Dataset: HAM10000 (GitHub, adikuma/Skin-Lesion-Classification). Classes: akiec, bcc, bkl, mel, vasc.

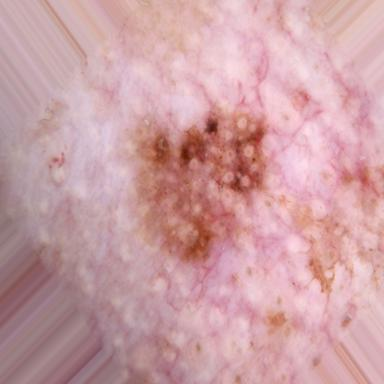
Label: akiec

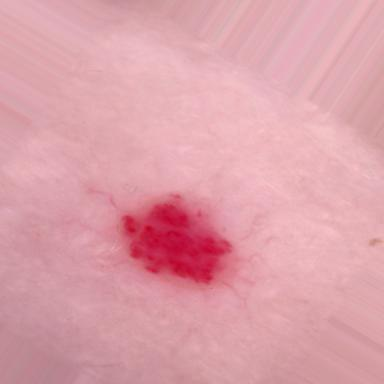
Label: vasc

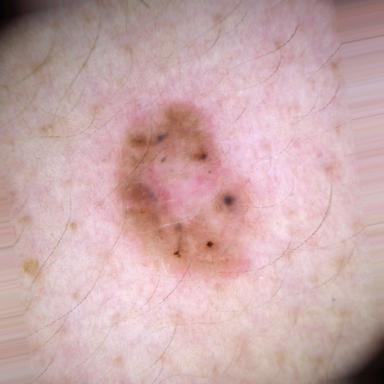
Label: bcc

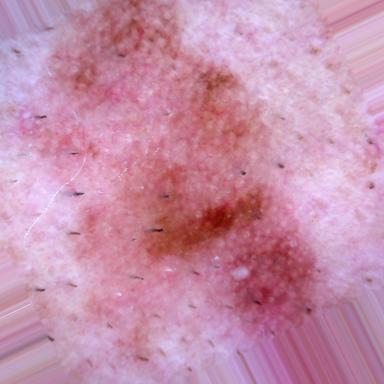
Label: mel

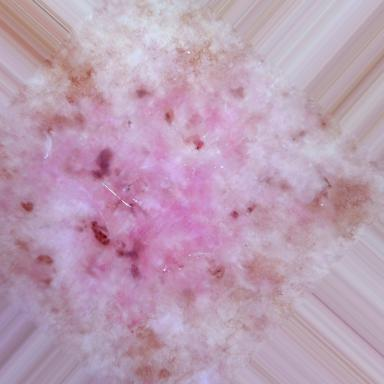
Label: bcc

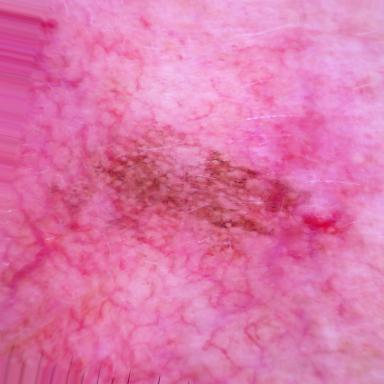
Label: bkl
